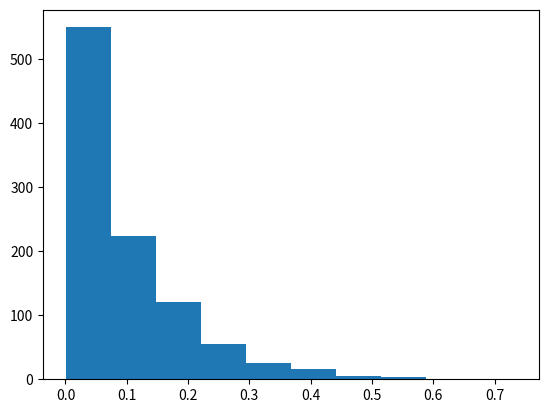
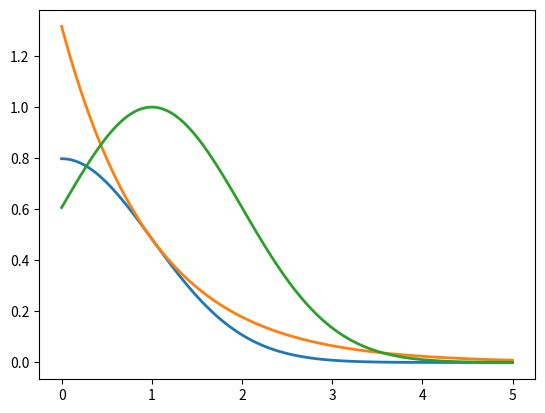
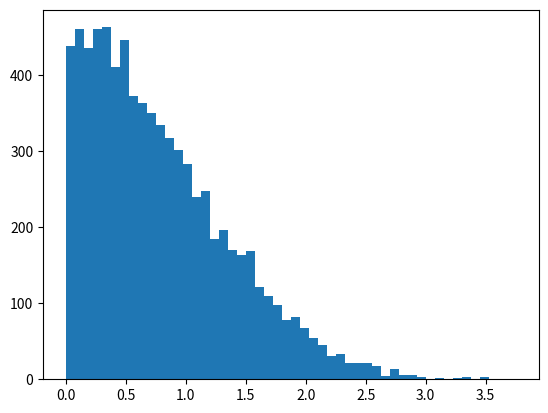
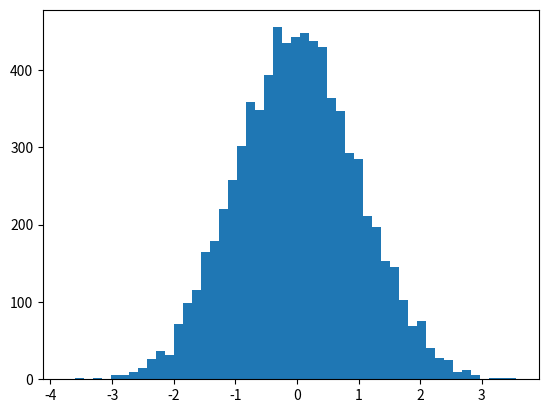
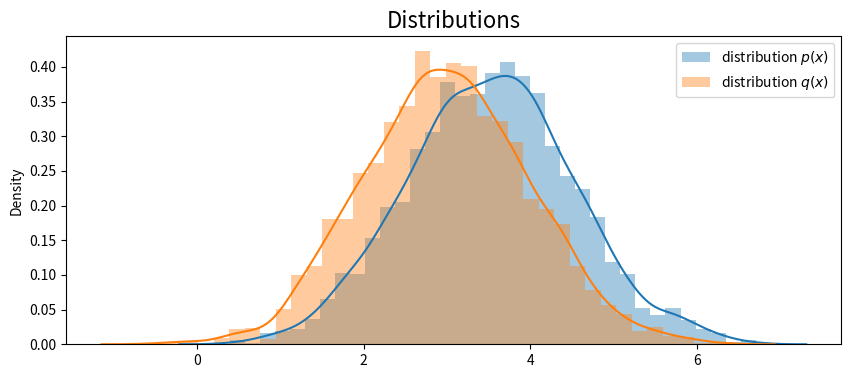

Write Python code to recreate these figures, in order.
import matplotlib.pyplot as plt
import numpy as np
import scipy.stats as stats
import math
import seaborn as sns


### Simple Monte Carlo example - generating exponential samples ###


def inverseFunction(lm, n):  # Inverse transform sampling
    u = stats.uniform.rvs(size=n)
    return -lm * np.log(1 - u)  # Inverse of the CDF


plt.hist(inverseFunction(0.1, 1000))
plt.show()


### Visualize the Accepante-Rejection ratio ###


def plot_halfnormal(n):
    x = np.linspace(0, 5, n)
    Y = []
    X = []
    for i in x:
        X.append(i)
        f = (math.sqrt(2 / math.pi)) * math.exp(i ** 2 / (-2))
        Y.append(f)
    return X, Y


def plot_exponential(n):
    x = np.linspace(0, 5, n)
    alpha_minus = math.sqrt((2 * math.exp(1)) / math.pi)
    Y = []
    X = []
    for i in x:
        X.append(i)
        f = math.exp(-i)
        Y.append(f * alpha_minus)
    return X, Y


def plot_ratio_halfnormexp(n):
    x = np.linspace(0, 5, n)
    Y = []
    X = []
    for i in x:
        X.append(i)
        f = math.exp(-0.5 * ((i - 1) ** 2))
        Y.append(f)
    return X, Y


X_hm, halfnormal = plot_halfnormal(100)
X_exp, exponential = plot_exponential(100)
X_r, ratio = plot_ratio_halfnormexp(100)

plt.figure()
plt.plot(X_hm, halfnormal, linewidth=2.0)
plt.plot(X_exp, exponential, linewidth=2.0)
plt.plot(X_r, ratio, linewidth=2.0)
plt.show()

### Acceptance-Rejection Sampling example ###

# Now we need to sample the positive half normal
# We will use the Rejection sampling technique


def rejection_sampling_hn(n=10000):
    x = []
    for i in range(n):
        support_prop = np.random.exponential()
        u = np.random.uniform()  # This is our coin flip
        AR_ratio = math.exp(-0.5 * ((support_prop - 1) ** 2))
        if u <= AR_ratio:
            x.append(support_prop)
    return x


# Turn halfnormal to normal
def FromHalfToStandard(l):
    new = []
    for el in l:
        v = np.random.uniform()
        if v <= 0.5:
            new.append(el)
        else:
            new.append(-el)
    return new


AR_sample_hn = rejection_sampling_hn()
fromhalftostandard = FromHalfToStandard(AR_sample_hn)
plt.figure()
plt.hist(AR_sample_hn, bins=50)
plt.figure()
plt.hist(fromhalftostandard, bins=50)
plt.show()


### Importance Sampling  example###


def f_x(x):
    return 1 / (1 + np.exp(-x))


def distribution(mu=0, sigma=1):
    # return probability given a value
    distribution = stats.norm(mu, sigma)
    return distribution


# pre-setting
n = 1000

mu_target = 3.5
sigma_target = 1
mu_appro = 3
sigma_appro = 1

p_x = distribution(mu_target, sigma_target)
q_x = distribution(mu_appro, sigma_appro)

plt.figure(figsize=[10, 4])

sns.distplot(
    [np.random.normal(mu_target, sigma_target) for _ in range(3000)],
    label="distribution $p(x)$",
)
sns.distplot(
    [np.random.normal(mu_appro, sigma_appro) for _ in range(3000)],
    label="distribution $q(x)$",
)

plt.title("Distributions", size=16)
plt.legend()
plt.show()

# value
s = 0
for i in range(n):
    # draw a sample
    x_i = np.random.normal(mu_target, sigma_target)
    s += f_x(x_i)
print("simulate value", s / n)

# calculate value sampling from a different distribution

value_list = []
for i in range(n):
    # sample from different distribution
    x_i = np.random.normal(mu_appro, sigma_appro)
    value = f_x(x_i) * (p_x.pdf(x_i) / q_x.pdf(x_i))

    value_list.append(value)

print("average {} variance {}".format(np.mean(value_list), np.var(value_list)))
